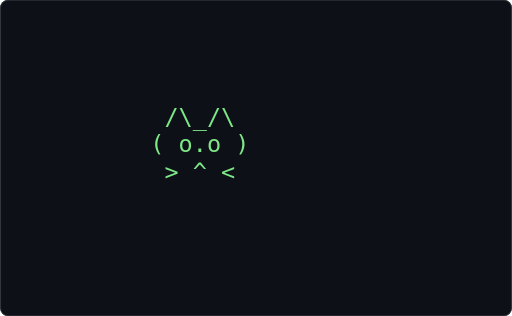
t = 0.00 s
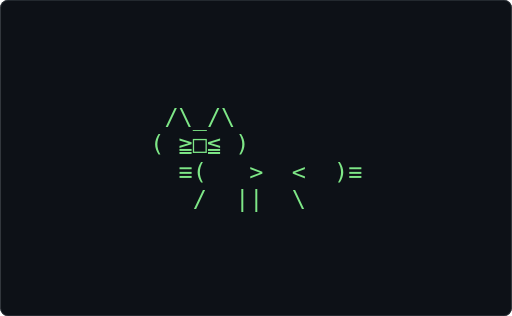
t = 0.30 s
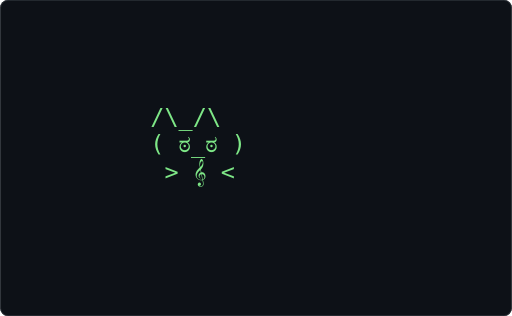
t = 0.59 s
t = 0.89 s: frame unchanged from t = 0.00 s, image omitted
t = 1.19 s: frame unchanged from t = 0.30 s, image omitted
t = 1.49 s: frame unchanged from t = 0.59 s, image omitted

The animated SVG that drew these frames (rendered in a browser with its animation timeline set to each time). Animation: 1 CSS @keyframes rule; one cycle of 1.78 s, repeats indefinitely.

<svg xmlns="http://www.w3.org/2000/svg" width="680" height="420" viewBox="0 0 680 420" role="img" aria-label="Terminal playing an ASCII animation of ethel">
<style>.f{opacity:0;animation:blink 0.930s steps(1,end) infinite}.f:first-of-type{opacity:1}@keyframes blink{0%{opacity:1}8.333%{opacity:0}100%{opacity:0}}@media (prefers-reduced-motion: reduce){.f{animation:none}.f:first-of-type{opacity:1}}text{font-family:ui-monospace,SFMono-Regular,'DejaVu Sans Mono',Menlo,Consolas,monospace;font-size:12px;white-space:pre}</style>
<rect width="680" height="420" rx="10" fill="#0d1117"/>
<rect x="0.5" y="0.5" width="679" height="419" rx="10" fill="none" stroke="#30363d"/>
<g transform="translate(199.60 137.20) scale(2.6000)">
<g class="f" style="animation-delay:-0.0000s">
<text x="0" y="11" fill="#7ee787" xml:space="preserve">
<tspan x="0" dy="0"> /\_/\</tspan>
<tspan x="0" dy="14">( o.o )</tspan>
<tspan x="0" dy="14"> &gt; ^ &lt;</tspan>
<tspan x="0" dy="14"> </tspan>
</text></g>
<g class="f" style="animation-delay:-0.0775s">
<text x="0" y="11" fill="#7ee787" xml:space="preserve">
<tspan x="0" dy="0"> /\_/\</tspan>
<tspan x="0" dy="14">( o.o )</tspan>
<tspan x="0" dy="14"> &gt; ^ &lt;</tspan>
<tspan x="0" dy="14"> </tspan>
</text></g>
<g class="f" style="animation-delay:-0.1550s">
<text x="0" y="11" fill="#7ee787" xml:space="preserve">
<tspan x="0" dy="0"> /\_/\</tspan>
<tspan x="0" dy="14">( -_- )</tspan>
<tspan x="0" dy="14"> &gt; ^ &lt;</tspan>
<tspan x="0" dy="14"> </tspan>
</text></g>
<g class="f" style="animation-delay:-0.2326s">
<text x="0" y="11" fill="#7ee787" xml:space="preserve">
<tspan x="0" dy="0">/\_/\</tspan>
<tspan x="0" dy="14">( &gt;_&lt; )</tspan>
<tspan x="0" dy="14">/  ~  \</tspan>
<tspan x="0" dy="14">|  | |  |</tspan>
</text></g>
<g class="f" style="animation-delay:-0.3101s">
<text x="0" y="11" fill="#7ee787" xml:space="preserve">
<tspan x="0" dy="0"> /\_/\</tspan>
<tspan x="0" dy="14">( &gt;.&lt; )</tspan>
<tspan x="0" dy="14">/  --  \</tspan>
<tspan x="0" dy="14">| |  |  |</tspan>
</text></g>
<g class="f" style="animation-delay:-0.3876s">
<text x="0" y="11" fill="#7ee787" xml:space="preserve">
<tspan x="0" dy="0">/\_/\</tspan>
<tspan x="0" dy="14">( ಠ_ಠ )</tspan>
<tspan x="0" dy="14"> &gt; 𝄞 &lt;</tspan>
<tspan x="0" dy="14"> </tspan>
</text></g>
<g class="f" style="animation-delay:-0.4651s">
<text x="0" y="11" fill="#7ee787" xml:space="preserve">
<tspan x="0" dy="0"> /\_/\   ≡⚡</tspan>
<tspan x="0" dy="14">(ง •̀_•́)ง</tspan>
<tspan x="0" dy="14">  / ︻╦̵̵̿╤──</tspan>
<tspan x="0" dy="14"> /     \</tspan>
</text></g>
<g class="f" style="animation-delay:-0.5426s">
<text x="0" y="11" fill="#7ee787" xml:space="preserve">
<tspan x="0" dy="0">  /\_/\</tspan>
<tspan x="0" dy="14"> ( ⚆_⚆)  –▶</tspan>
<tspan x="0" dy="14">  &lt;&lt; \</tspan>
<tspan x="0" dy="14">   /\ \</tspan>
</text></g>
<g class="f" style="animation-delay:-0.6202s">
<text x="0" y="11" fill="#7ee787" xml:space="preserve">
<tspan x="0" dy="0"> /\_/\</tspan>
<tspan x="0" dy="14">( `皿´ )</tspan>
<tspan x="0" dy="14">  &gt;  ⌒ &gt;</tspan>
<tspan x="0" dy="14"> /  ||  \</tspan>
</text></g>
<g class="f" style="animation-delay:-0.6977s">
<text x="0" y="11" fill="#7ee787" xml:space="preserve">
<tspan x="0" dy="0"> /\_/\</tspan>
<tspan x="0" dy="14">( ≧□≦ )</tspan>
<tspan x="0" dy="14">  ≡(   &gt;  &lt;  )≡</tspan>
<tspan x="0" dy="14">   /  ||  \</tspan>
</text></g>
<g class="f" style="animation-delay:-0.7752s">
<text x="0" y="11" fill="#7ee787" xml:space="preserve">
<tspan x="0" dy="0">/\_/\</tspan>
<tspan x="0" dy="14">( •̀ω•́ )</tspan>
<tspan x="0" dy="14">  &gt;🫳 🍶</tspan>
<tspan x="0" dy="14"> /     \</tspan>
</text></g>
<g class="f" style="animation-delay:-0.8527s">
<text x="0" y="11" fill="#7ee787" xml:space="preserve">
<tspan x="0" dy="0"> /\_/\</tspan>
<tspan x="0" dy="14">( ≖‿≖ )</tspan>
<tspan x="0" dy="14">  ⌒(⚡⌒⌒⌒⌒)</tspan>
<tspan x="0" dy="14">  /   ||   \</tspan>
</text></g>
</g>
</svg>
